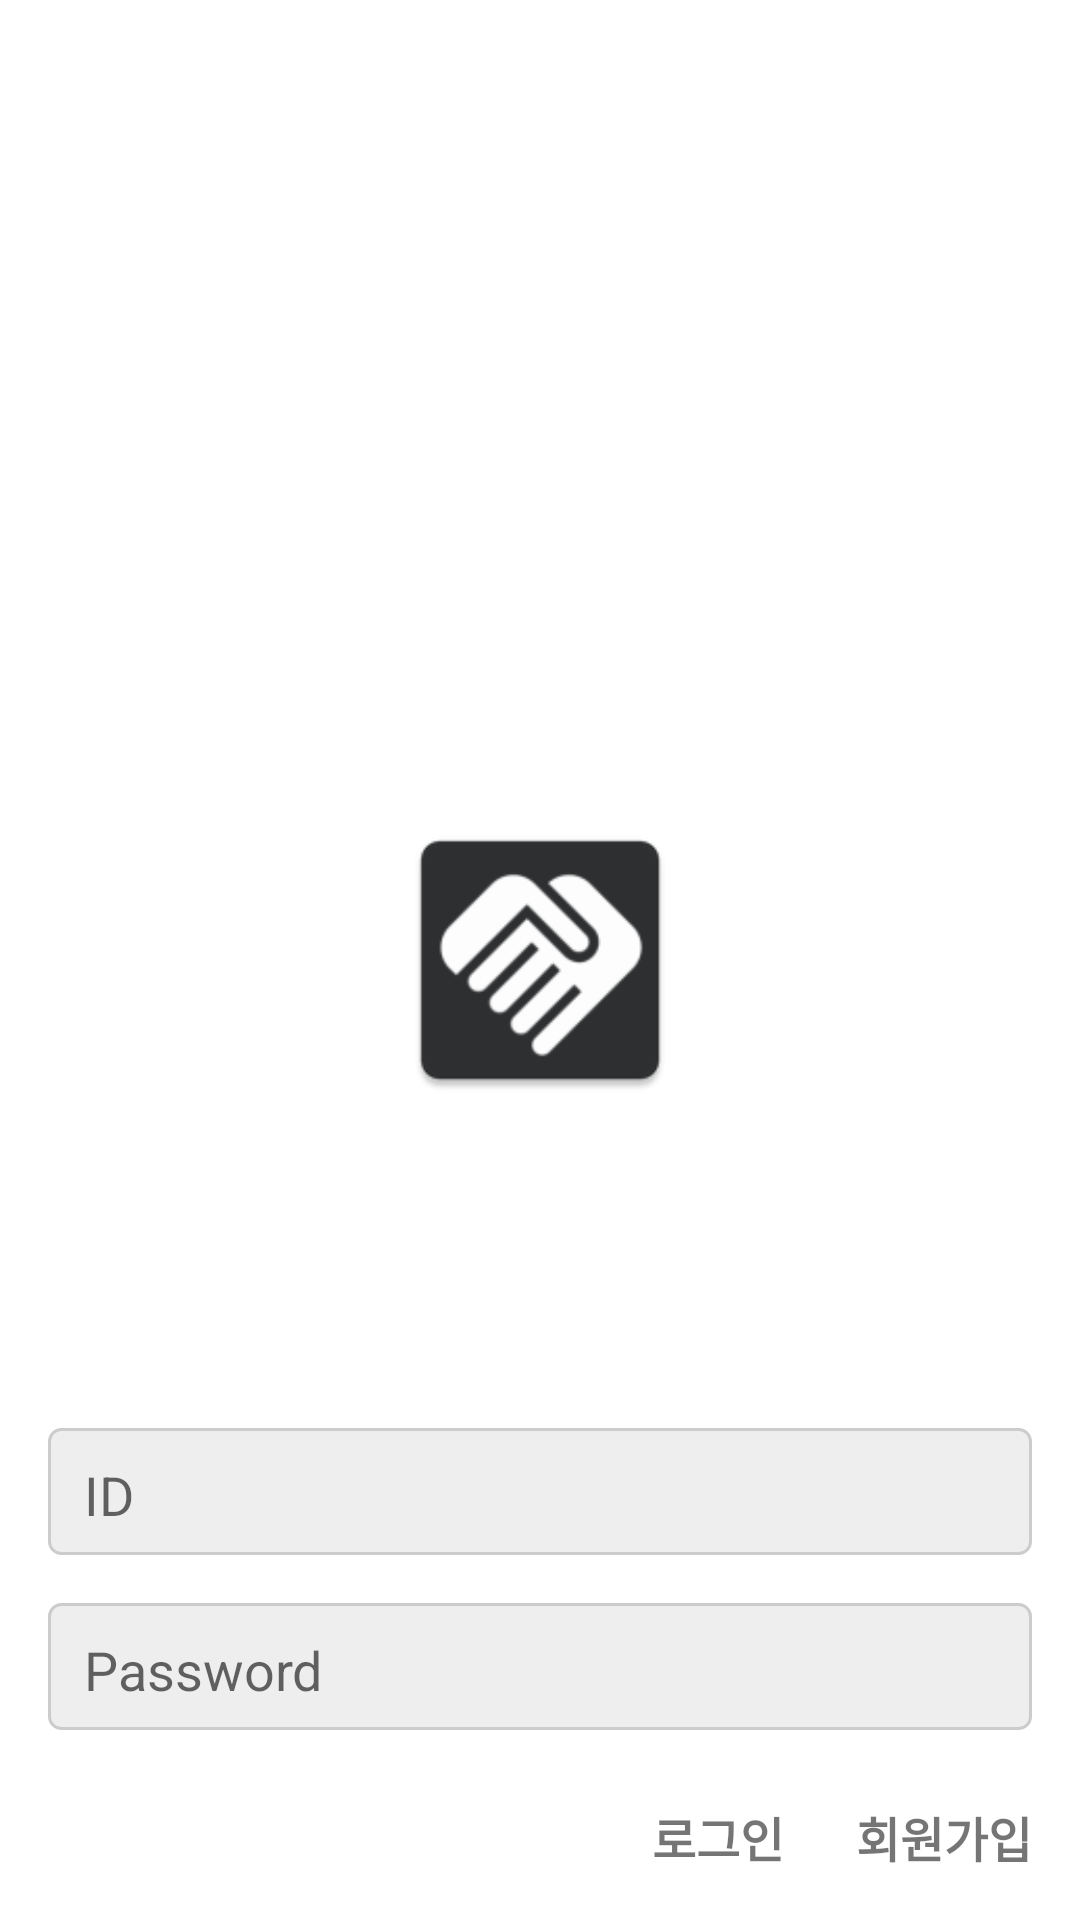

The Android layout XML behind this screen, and the referenced resources:
<!-- AndroidManifest.xml: application theme Theme.SangbuSangjo -->
<!-- res/layout/fragment_sign_in.xml -->
<?xml version="1.0" encoding="utf-8"?>
<androidx.constraintlayout.widget.ConstraintLayout xmlns:android="http://schemas.android.com/apk/res/android"
    xmlns:app="http://schemas.android.com/apk/res-auto"
    xmlns:tools="http://schemas.android.com/tools"
    android:layout_width="match_parent"
    android:layout_height="match_parent"
    android:padding="16dp"
    tools:context=".ui.auth.signin.SignInFragment">

    <ImageView
        android:id="@+id/imageView"
        android:layout_width="100dp"
        android:layout_height="100dp"
        app:layout_constraintBottom_toBottomOf="parent"
        app:layout_constraintEnd_toEndOf="parent"
        app:layout_constraintStart_toStartOf="parent"
        app:layout_constraintTop_toTopOf="parent"
        app:srcCompat="@mipmap/ic_launcher" />

    <EditText
        android:id="@+id/editTextId"
        android:layout_width="0dp"
        android:layout_height="wrap_content"
        android:layout_marginBottom="16dp"
        android:background="@drawable/edit_background"
        android:hint="ID"
        android:inputType="text"
        app:layout_constraintBottom_toTopOf="@+id/editTextPassword"
        app:layout_constraintEnd_toEndOf="parent"
        app:layout_constraintStart_toStartOf="parent" />

    <EditText
        android:id="@+id/editTextPassword"
        android:layout_width="0dp"
        android:layout_height="wrap_content"
        android:layout_marginBottom="24dp"
        android:background="@drawable/edit_background"
        android:hint="Password"
        android:inputType="textPassword"
        app:layout_constraintBottom_toTopOf="@+id/textViewSignUp"
        app:layout_constraintEnd_toEndOf="parent"
        app:layout_constraintStart_toStartOf="parent" />

    <TextView
        android:id="@+id/textViewSignIn"
        android:layout_width="wrap_content"
        android:layout_height="wrap_content"
        android:layout_marginEnd="24dp"
        android:fontFamily="@font/nexon_lv1_gothic_light"
        android:text="로그인"
        android:textSize="16sp"
        android:textStyle="bold"
        app:layout_constraintBottom_toBottomOf="parent"
        app:layout_constraintEnd_toStartOf="@+id/textViewSignUp" />

    <TextView
        android:id="@+id/textViewSignUp"
        android:layout_width="wrap_content"
        android:layout_height="wrap_content"
        android:fontFamily="@font/nexon_lv1_gothic_light"
        android:text="회원가입"
        android:textSize="16sp"
        android:textStyle="bold"
        app:layout_constraintBottom_toBottomOf="parent"
        app:layout_constraintEnd_toEndOf="parent" />

</androidx.constraintlayout.widget.ConstraintLayout>
<!-- resources referenced by this layout -->
<resources>
  <!-- drawable edit_background (drawable) -->
  <?xml version="1.0" encoding="utf-8"?>
  <selector xmlns:android="http://schemas.android.com/apk/res/android">
  
      <item android:state_focused="false">
  
          <shape android:shape="rectangle">
  
              <solid android:color="#EEE" />
              <stroke android:color="#CCC" android:width="1dp" />
              <corners android:radius="4dp" />
              <padding android:left="12dp" android:top="10dp" android:right="12dp" android:bottom="8dp" />
  
          </shape>
  
      </item>
  
      <item android:state_focused="true">
  
          <shape android:shape="rectangle">
  
              <solid android:color="@color/white" />
              <stroke android:color="#CCC" android:width="2dp" />
              <corners android:radius="4dp" />
              <padding android:left="8dp" android:top="10dp" android:right="8dp" android:bottom="8dp" />
  
          </shape>
  
      </item>
  
  </selector>
  <!-- mipmap ic_launcher: png bitmap (mipmap-hdpi, 2779 bytes) -->
  <style name="Theme.SangbuSangjo" parent="Theme.MaterialComponents.DayNight.NoActionBar">
          
          <item name="colorPrimary">@color/colorBlue</item>
          <item name="colorPrimaryVariant">@color/colorDarkBlue</item>
          <item name="colorOnPrimary">@color/white</item>
          
          <item name="colorSecondary">@color/teal_200</item>
          <item name="colorSecondaryVariant">@color/teal_700</item>
          <item name="colorOnSecondary">@color/black</item>
          
          <item name="android:statusBarColor" tools:targetApi="l">?attr/colorPrimaryVariant</item>
          
      </style>
  <color name="white">#FFFFFFFF</color>
  <color name="colorBlue">#3598DB</color>
  <color name="colorDarkBlue">#2874A7</color>
  <color name="teal_200">#FF03DAC5</color>
  <color name="teal_700">#FF018786</color>
  <color name="black">#FF000000</color>
</resources>
